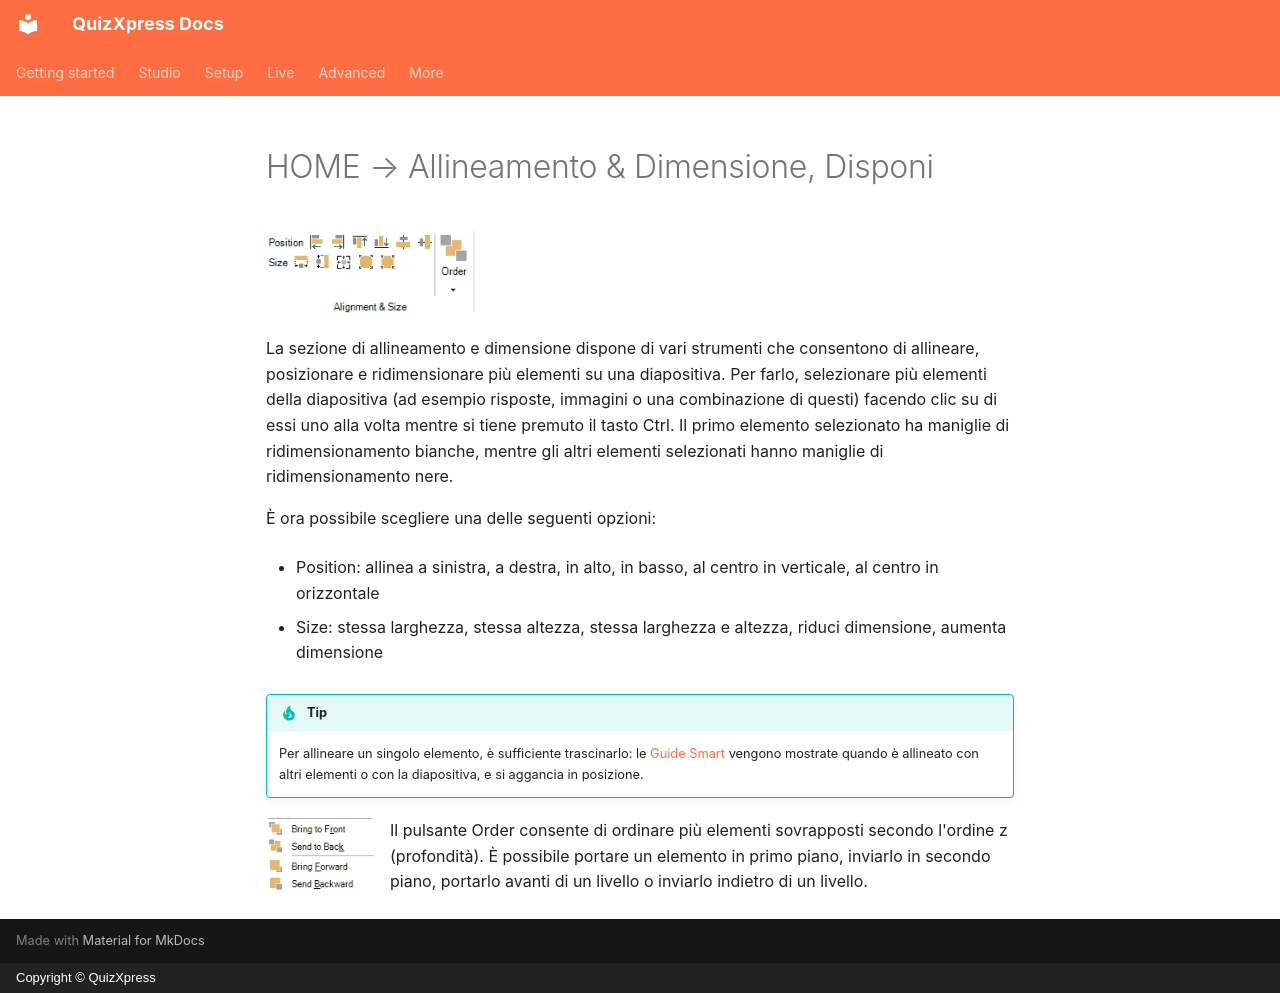

repository: gameshowcrew/quizxpress-docs · page: studio/other-functionality/home-alignment-size-order.it/index.html · generator: mkdocs · copyright: Copyright © QuizXpress

# HOME → Allineamento & Dimensione, Disponi

![](../../assets/images/image292.webp){ width="211" loading=lazy }

La sezione di allineamento e dimensione dispone di vari strumenti che consentono di allineare, posizionare e ridimensionare più elementi su una diapositiva. Per farlo, selezionare più elementi della diapositiva (ad esempio risposte, immagini o una combinazione di questi) facendo clic su di essi uno alla volta mentre si tiene premuto il tasto Ctrl. Il primo elemento selezionato ha maniglie di ridimensionamento bianche, mentre gli altri elementi selezionati hanno maniglie di ridimensionamento nere.

È ora possibile scegliere una delle seguenti opzioni:

- Position: allinea a sinistra, a destra, in alto, in basso, al centro in verticale, al centro in orizzontale

- Size: stessa larghezza, stessa altezza, stessa larghezza e altezza, riduci dimensione, aumenta dimensione

!!! tip
    Per allineare un singolo elemento, è sufficiente trascinarlo: le [Guide Smart](../user-interface-overview/design-area.md#guide-intelligenti) vengono mostrate quando è allineato con altri elementi o con la diapositiva, e si aggancia in posizione.

![](../../assets/images/image293.webp){ width="108" align=left loading=lazy }Il pulsante Order consente di ordinare più elementi sovrapposti secondo l'ordine z (profondità). È possibile portare un elemento in primo piano, inviarlo in secondo piano, portarlo avanti di un livello o inviarlo indietro di un livello.
